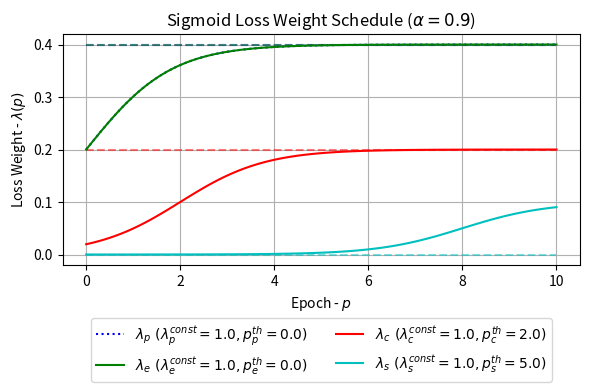

This chart was generated by the following Python code: (Note: this script raises an exception after producing the figure.)
import numpy as np
import matplotlib.pyplot as plt


def main():
    # Set training parameters
    epochs = 10
    lam_const = np.array([0.4, 0.4, 0.2, 0.1])
    p_th = np.array([0.0, 0.0, 2.0, 8.0])
    alpha = 0.9

    # Enter baseline weights (precondition, effects, conflict, story)
    lam_base = np.array([0.4, 0.4, 0.2, 0.0])

    # Calculate lambda weight schedule (continuous)
    lam = np.zeros((4, 100))
    p = np.linspace(0, epochs, 100)
    for idx, (l, p_thi) in enumerate(zip(lam_const, p_th)):    
        lam[idx, :] = l * sigmoid((p - p_thi) / alpha)

    # Plot baseline lambda weights
    fig, ax = plt.subplots(figsize=(6, 4), tight_layout=True)
    ax.hlines(lam_base[0], 0, epochs, linestyle='dashed', colors='b', alpha=0.5)
    ax.hlines(lam_base[1], 0, epochs, linestyle='dashed', colors='g', alpha=0.5)
    ax.hlines(lam_base[2], 0, epochs, linestyle='dashed', colors='r', alpha=0.5)
    ax.hlines(lam_base[3], 0, epochs, linestyle='dashed', colors='c', alpha=0.5)
    
    # Plot weights (continuous)
    ax.plot(p, lam[0, :], linestyle='dotted', color='b', label=r'$\lambda_p\ (\lambda_p^{const}=1.0, p_p^{th}=0.0)$')
    ax.plot(p, lam[1, :], linestyle='solid', color='g', label=r'$\lambda_e\ (\lambda_e^{const}=1.0, p_e^{th}=0.0)$')
    ax.plot(p, lam[2, :], linestyle='solid', color='r', label=r'$\lambda_c\ (\lambda_c^{const}=1.0, p_c^{th}=2.0)$')
    ax.plot(p, lam[3, :], linestyle='solid', color='c', label=r'$\lambda_s\ (\lambda_s^{const}=1.0, p_s^{th}=5.0)$')

    # Figure annotations
    ax.legend(bbox_to_anchor=(0.5, -0.2), loc='upper center', ncol=2)
    ax.set_xlabel(r'Epoch - $p$')
    ax.set_ylabel(r'Loss Weight - $\lambda(p)$')
    ax.set_title(r'Sigmoid Loss Weight Schedule ($\alpha=0.9$)')
    plt.grid(True)
    plt.savefig('figures/sigmoid_weight_schedule.png', dpi=200)
    plt.show()
    
    
def sigmoid(x):
    return 1 / (1 + np.exp(-x))


if __name__ == "__main__":
    main()